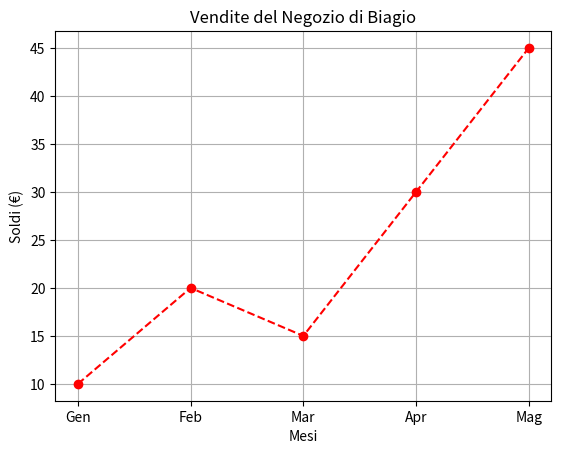
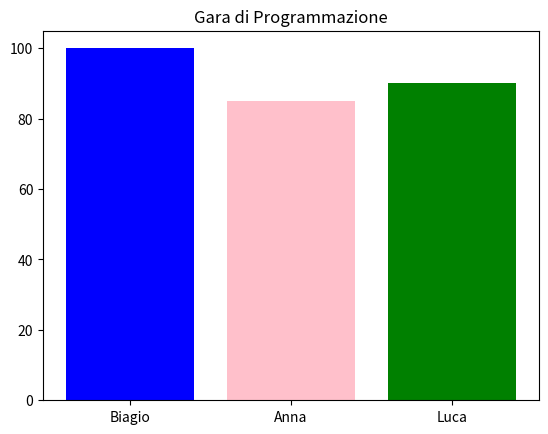

These charts were generated, in order, by the following Python code:
# Biagio qui. Diamo un po' di COLORE ai numeri!
# Matplotlib serve per fare grafici (plotting).

# ATTENZIONE: Per usare questo file dovete installare matplotlib:
# pip install matplotlib

import matplotlib.pyplot as plt # "plt" è il pennello di Biagio

# Dati da disegnare
mesi = ["Gen", "Feb", "Mar", "Apr", "Mag"]
vendite = [10, 20, 15, 30, 45]

print("Sto disegnando il grafico...")

# 1. Grafico a LINEA (Line Plot)
plt.figure() # Foglio nuovo
plt.plot(mesi, vendite, marker='o', color='red', linestyle='--')
plt.title("Vendite del Negozio di Biagio")
plt.xlabel("Mesi")
plt.ylabel("Soldi (€)")
plt.grid(True) # Mettiamo la griglia per capire meglio

# Per salvare il grafico in un'immagine:
plt.savefig('grafico_vendite.png')
print("Grafico salvato come 'grafico_vendite.png'!")

# 2. Grafico a BARRE (Bar Chart)
nomi = ["Biagio", "Anna", "Luca"]
punteggi = [100, 85, 90]

plt.figure() # Altro foglio nuovo
plt.bar(nomi, punteggi, color=['blue', 'pink', 'green'])
plt.title("Gara di Programmazione")
plt.savefig('grafico_barre.png')
print("Grafico a barre salvato come 'grafico_barre.png'!")

# Se state usando il computer di casa, potete anche usare plt.show() per vederlo subito.
# plt.show()

# Biagio dice: Un bel grafico vale più di mille print!
